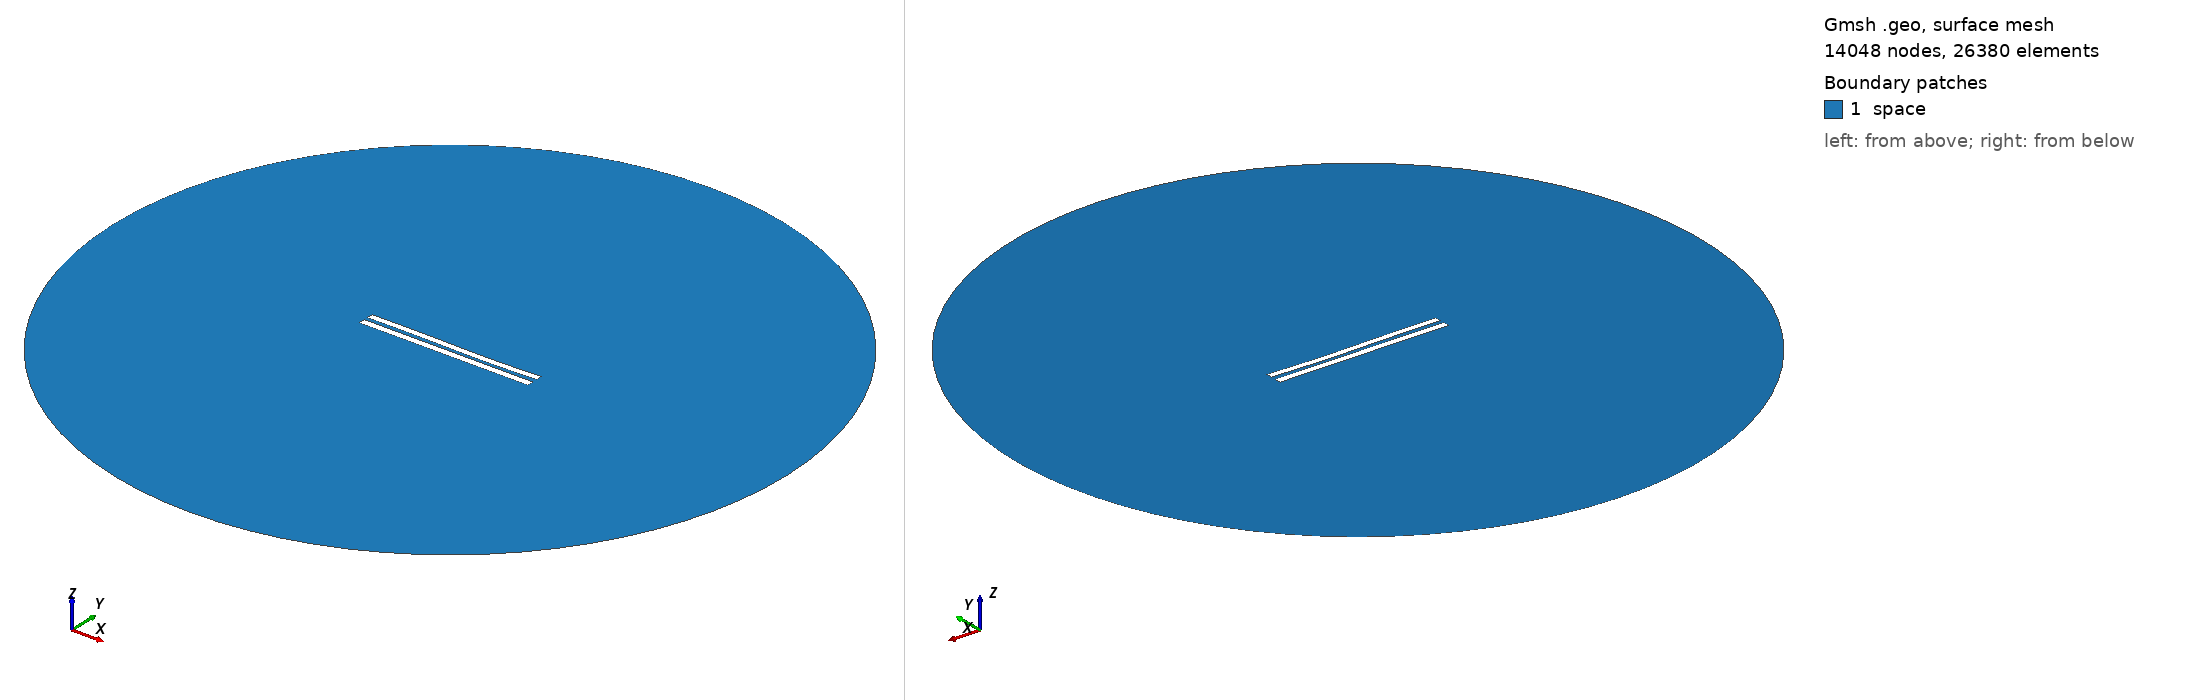

Gmsh geometry script, surface-meshed: 14048 nodes, 26380 surface elements. Boundary patches (legend numbers): 1 space. Left view from above one corner, right view from below the opposite corner. Legend entries are the model's physical surfaces. The drawing asked Gmsh for element sizes between 1% and 20% of the model's largest extent; the script's own settings can give other sizes.

=== 5773.geo (drawn) ===
//---------------------------------------
// Geometry kernel
//---------------------------------------

SetFactory("OpenCASCADE");



//---------------------------------------
// Parameters of the geometry
//---------------------------------------

// Overetch of the upper plate
overetch = 0.125;

// Distance between the plates
distance = 2.5;

// Discretization over the x axis (for the deformation)
nx = 50; 

// Length of the plate
L = 100 - overetch; 

// Number of modes
n = 4; 

// 1st mode coefficient
coeff(1) = -0.075;
beta(1) = 0.596864 * 3.1415926535 / L;

// 2nd mode coefficient
coeff(2) = -0.15;
beta(2) = 1.49418 * 3.1415926535 / L;

// 3rd mode coefficient
coeff(3) = 0.15;
beta(3) = 2.50025 * 3.1415926535 / L;

// 4th mode coefficient
coeff(4) = 0.0;
beta(4) = 3.49999 * 3.1415926535 / L;



//---------------------------------------
// Upper plate (deformed rectangle)
//---------------------------------------

// Coordiantes of the upper plate
xmin = -50;
xmax = 50 - overetch;

// Height of the upper plate
yheight = 4 - 2 * overetch;

// Indexes of the points
UpperID[] = {};
LowerID[] = {};
LeftID[] = {};
RightID[] = {};

// Point index
p = 1;

// Horizontal edges
For i In {1:nx}
    x = xmin + (i-1)*(xmax - xmin)/(nx-1);

    y_bottom = distance / 2 + overetch;
    For j In {1:n}
        C = (Cosh(beta(j)*L) + Cos(beta(j)*L)) / (Sinh(beta(j)*L) + Sin(beta(j)*L));
        y_bottom  = y_bottom + coeff(j) * (Cosh(beta(j)*(x+50)) - Cos(beta(j)*(x+50)) - C * (Sinh(beta(j)*(x+50)) - Sin(beta(j)*(x+50))));
    EndFor

    y_top = y_bottom + yheight;

    Point(p) = {x, y_top, 0, 1.0};
    UpperID[i] = p;
    p = p + 1;

    Point(p) = {x, y_bottom, 0, 1.0};
    LowerID[i] = p;
    p = p + 1;
EndFor

// Create point lists
UpperPts[] = {}; LowerPts[] = {};
For i In {1:nx}
  UpperPts[] += {UpperID[i]};
  LowerPts[] += {LowerID[i]};
EndFor

// Build splines
Spline(1) = {UpperPts[]};
Spline(2) = {LowerPts[]};
Line(3) = {LowerPts[nx-1], UpperPts[nx-1]};
Line(4) = {LowerPts[0], UpperPts[0]};

// Build the plane surface
Curve Loop(1) = {2, 3, -1, -4};
Plane Surface(1) = {1};



//---------------------------------------
// Lower plate (rectangle)
//---------------------------------------

// Vertices
Point(1001) = {-50, -1, 0, 1.0};
Point(1002) = { 50, -1, 0, 1.0};
Point(1003) = { 50,  -5, 0, 1.0};
Point(1004) = {-50,  -5, 0, 1.0};

// Edges
Line(5) = {1001, 1002};
Line(6) = {1002, 1003};
Line(7) = {1003, 1004};
Line(8) = {1004, 1001};

// Plane surface
Line Loop(2) = {5, 6, 7, 8};
Plane Surface(2) = {2}; 



//---------------------------------------
// Outer (fictious) boundary
//---------------------------------------

// Points
Point(1005) = {0, 0, 0};       // Center
Point(1006) = {200, 0, 0};     // Start point
Point(1007) = {0, 200, 0};     // 90 degrees
Point(1008) = {-200, 0, 0};    // 180 degrees
Point(1009) = {0, -200, 0};    // 270 degrees

// Circle arcs (each needs start, center, end)
Circle(9) = {1006, 1005, 1007};
Circle(10) = {1007, 1005, 1008};
Circle(11) = {1008, 1005, 1009};
Circle(12) = {1009, 1005, 1006};

// Plane surface for the entire domain
Curve Loop(3) = {9, 10, 11, 12};
Surface(3) = {3};

// Subtract the plates from the whole domain to obtain the actual domain where we want to solve the equations
BooleanDifference{ Surface{3}; Delete; }{ Surface{1}; Surface{2}; Delete; }




//---------------------------------------
// Transfinite Lines/Curves
//---------------------------------------

// Set the number of points on the boundaries
r = 7;

// Plates
Transfinite Curve {1, 2} = 50*r Using Progression 1;
Transfinite Curve {3, 4} = 2*r Using Progression 1;
Transfinite Line {5, 7} = 50*r Using Progression 1;
Transfinite Line {6, 8} = 2*r Using Progression 1;

// Outer boundary
Transfinite Line {9, 10, 11, 12} = 20 Using Progression 1;



//---------------------------------------
// Physical groups
//---------------------------------------                

// Physical curves (boundaries)
Physical Line("force_segment", 10) = {2};
Physical Line("upper_plate", 11) = {1, 3, 4};
Physical Line("lower_plate", 12) = {5, 6, 7, 8};
Physical Line("boundary", 20) = {9, 10, 11, 12};

// Physical Surfaces
Physical Surface("space", 30) = {3};



//---------------------------------------
// 6. Generate the Mesh
//---------------------------------------

// 2D mesh generation
Mesh 2;
